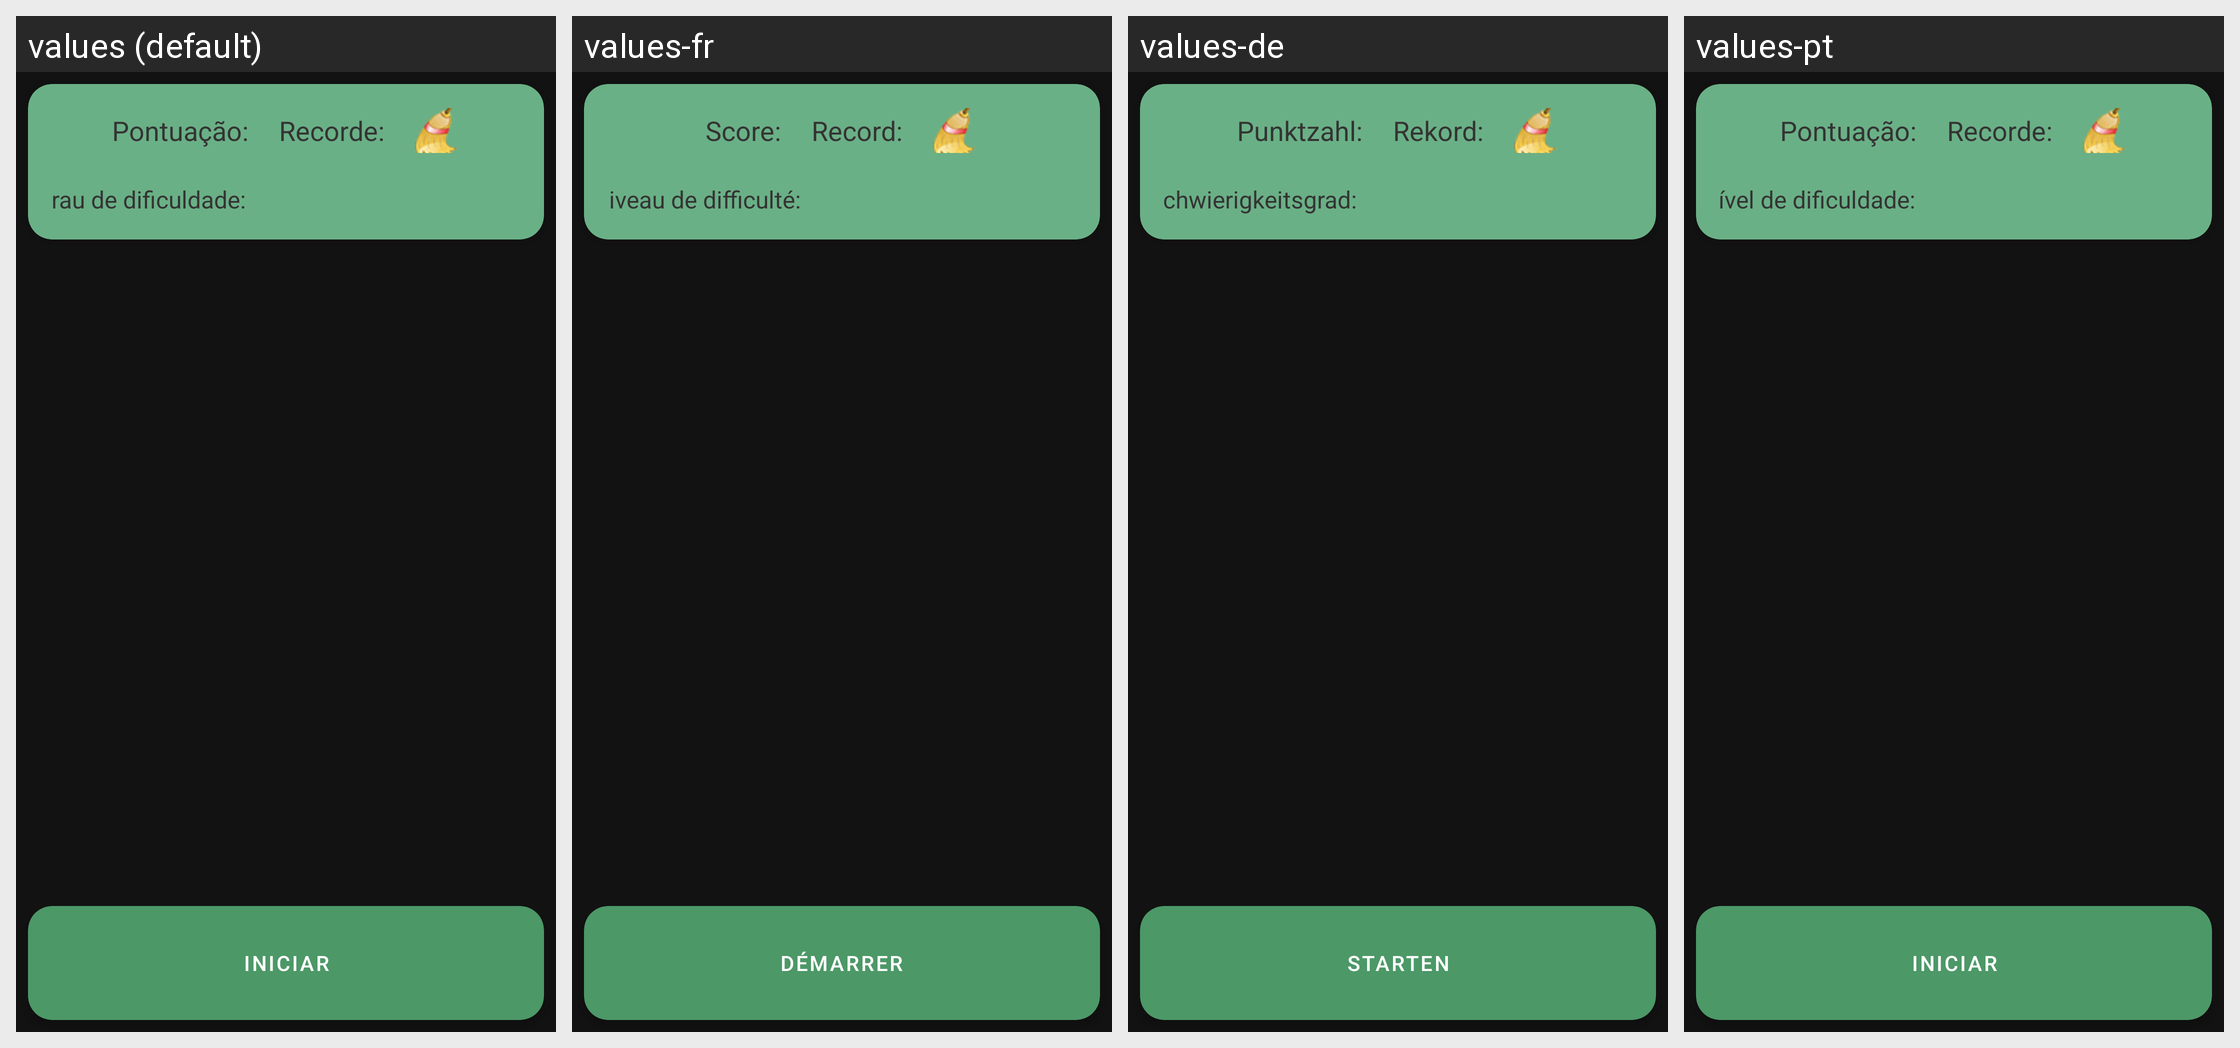

For this localized Android screen grid, give each drawn string resource with its value in every locale shown.
Android screen res/layout/content_main.xml rendered under 4 locales, left to right: values (default), values-fr, values-de, values-pt. Device: Nexus 5 (rendered at 1080×1920; each locale shown at half size, 540×960, under a caption strip naming it); theme AppTheme.
Other locales in the repository, not shown: values-ar, values-en, values-es, values-it, values-ja, values-ru, values-zh.
Strings drawn on this screen, with the default value and each locale's value (text and hints the layout hard-codes, and strings that could not be matched under every locale, appear in the picture but are not listed):

pontuacao
  values: Pontuação: 
  values-fr: Score: 
  values-de: Punktzahl: 
  values-pt: Pontuação: 

record
  values: Recorde: 
  values-fr: Record: 
  values-de: Rekord: 
  values-pt: Recorde: 

dificuldade
  values: Grau de dificuldade:
  values-fr: Niveau de difficulté:
  values-de: Schwierigkeitsgrad:
  values-pt: Nível de dificuldade:

start
  values: Iniciar
  values-fr: Démarrer
  values-de: Starten
  values-pt: Iniciar
